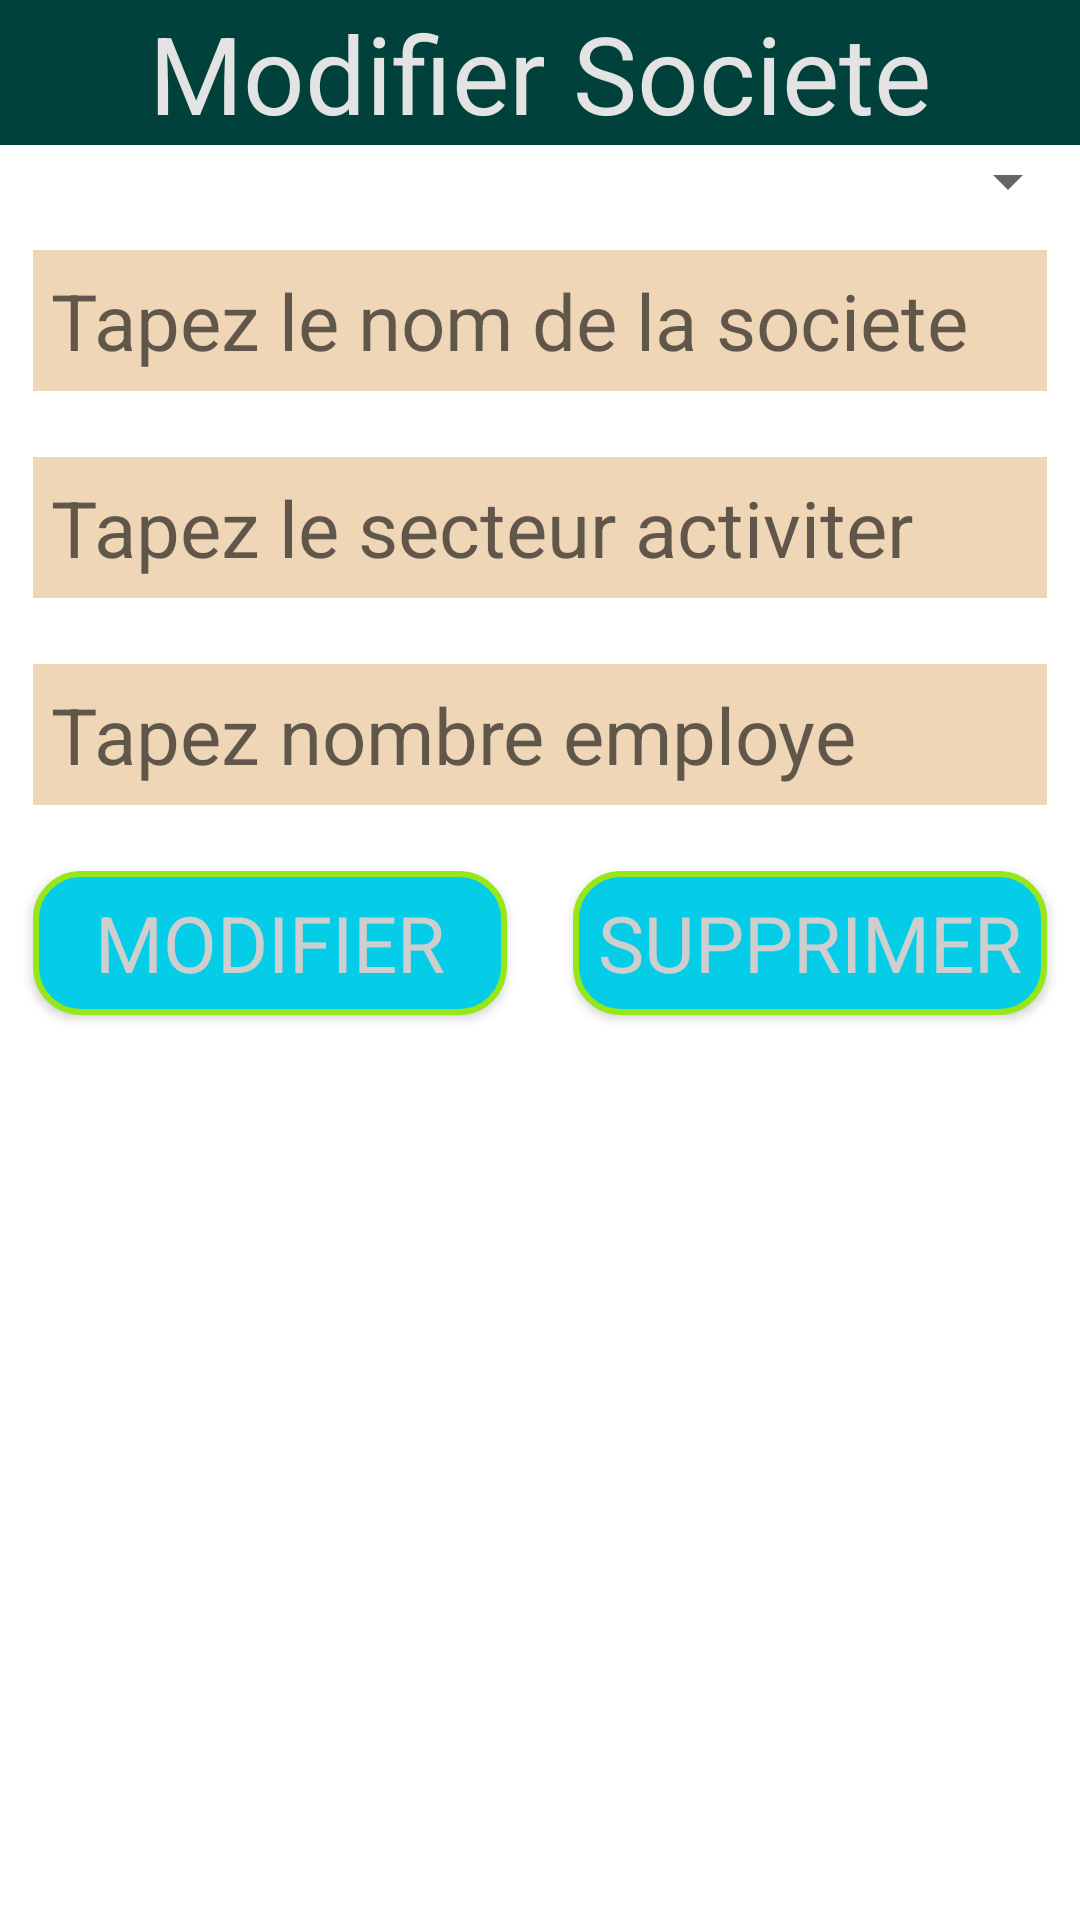

Android layout source for this screen:
<!-- AndroidManifest.xml: application theme Theme.CONTROL2 -->
<!-- res/layout/activity_modifier.xml -->
<?xml version="1.0" encoding="utf-8"?>
<RelativeLayout xmlns:android="http://schemas.android.com/apk/res/android"
    xmlns:app="http://schemas.android.com/apk/res-auto"
    xmlns:tools="http://schemas.android.com/tools"
    android:layout_width="match_parent"
    android:layout_height="match_parent"
    android:orientation="vertical"
    tools:context=".Modifier">

    <TextView
        android:id="@+id/t1"
        style="@style/titre"
        android:text="@string/titre2"></TextView>
    <Spinner
        android:layout_width="match_parent"
        android:layout_height="wrap_content"
        android:layout_below="@+id/t1"
        android:id="@+id/sp">

    </Spinner>
    <EditText
        android:id="@+id/e1"
        style="@style/edittext"
        android:layout_below="@+id/sp"
        android:hint="@string/hint1">

    </EditText>

    <EditText
        android:id="@+id/e2"
        style="@style/edittext"
        android:layout_below="@+id/e1"
        android:hint="@string/hint2">

    </EditText>

    <EditText
        style="@style/edittext"
        android:layout_below="@+id/e2"
        android:id="@+id/e3"
        android:hint="@string/hint3">

    </EditText>
    <LinearLayout
        android:layout_width="match_parent"
        android:layout_height="wrap_content"
        android:layout_below="@+id/e3">
        <Button
            style="@style/btn"
            android:layout_weight="1"
            android:text="@string/btnmodifier"
            android:onClick="modifier">
        </Button>
        <Button
            style="@style/btn"
            android:layout_weight="1"
            android:text="@string/btnsupprimer"
            android:onClick="supprimer">
        </Button>
    </LinearLayout>
</RelativeLayout>
<!-- resources referenced by this layout -->
<resources>
  <string name="btnmodifier">MODIFIER</string>
  <string name="btnsupprimer">SUPPRIMER</string>
  <string name="hint1">Tapez le nom de la societe</string>
  <string name="hint2">Tapez le secteur activiter</string>
  <string name="hint3">Tapez nombre employe</string>
  <string name="titre2">Modifier Societe</string>
  <style name="btn" parent="android:Widget.Button">
          <item name="android:layout_width">match_parent</item>
          <item name="android:layout_height">wrap_content</item>
          <item name="android:layout_margin">11dp</item>
          <item name="android:textSize">26sp</item>
          <item name="android:padding">6sp</item>
          <item name="android:background">@drawable/forme</item>
          <item name="android:textColor">#CFCECE</item>
          <item name="android:colorFocusedHighlight">#FF3232</item>
      </style>
  <style name="edittext" parent="android:Widget.EditText">
          <item name="android:layout_width">match_parent</item>
          <item name="android:layout_height">wrap_content</item>
          <item name="android:layout_margin">11dp</item>
          <item name="android:textSize">26sp</item>
          <item name="android:padding">6sp</item>
          <item name="android:background">#EFD6B7</item>
      </style>
  <style name="titre" parent="android:Widget.TextView">
          <item name="android:layout_width">match_parent</item>
          <item name="android:layout_height">wrap_content</item>
          <item name="android:textSize">36sp</item>
          <item name="android:background">#00423B</item>
          <item name="android:textColor">#E3E3E3</item>
          <item name="android:gravity">center</item>
      </style>
  <style name="Theme.CONTROL2" parent="Theme.MaterialComponents.DayNight.DarkActionBar">
          
          <item name="colorPrimary">@color/purple_500</item>
          <item name="colorPrimaryVariant">@color/purple_700</item>
          <item name="colorOnPrimary">@color/white</item>
          
          <item name="colorSecondary">@color/teal_200</item>
          <item name="colorSecondaryVariant">@color/teal_700</item>
          <item name="colorOnSecondary">@color/black</item>
          
          <item name="android:statusBarColor" tools:targetApi="l">?attr/colorPrimaryVariant</item>
          
      </style>
  <!-- drawable forme (drawable) -->
  <?xml version="1.0" encoding="utf-8"?>
  <shape xmlns:android="http://schemas.android.com/apk/res/android">
      <solid android:color="#05CDE8"/>
      <corners android:radius="15dp"/>
      <stroke android:width="2dp" android:color="#97E619"/>
  </shape>
  <!-- not gathered from this repository: default colours our renderer supplied (Android Studio template values) -->
  <color name="purple_500">#FF6200EE</color>
  <color name="purple_700">#FF3700B3</color>
  <color name="teal_200">#FF03DAC5</color>
  <color name="teal_700">#FF018786</color>
  <color name="black">#FF000000</color>
  <color name="white">#FFFFFFFF</color>
</resources>
